Run: headless pygame with SDL's dummy video driver; simulated clock (each Clock.tick advances the game by its frame time, no real sleeping); random seed 0; keys injected as events and as key.get_pressed() state; no mouse input.
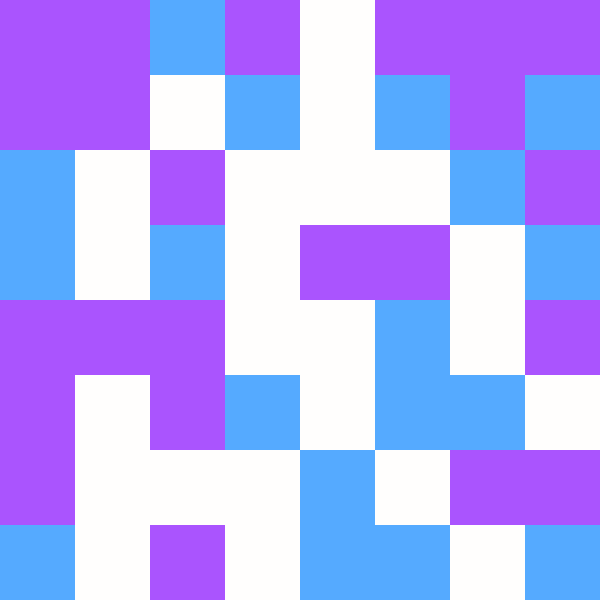
Frame 1 of 4 · flips 1–60 · no input
Frame 2 of 4 · flips 61–180 · tapped SPACE, RETURN · held RIGHT (→), D · screen unchanged from frame 1, image omitted
Frame 3 of 4 · flips 181–300 · held DOWN (↓), S · screen unchanged from frame 2, image omitted
Frame 4 of 4 · flips 301–420 · held LEFT (←), A, UP (↑), W · screen unchanged from frame 3, image omitted

The pygame program that drew these frames:

import pygame
import random

# Initialize Pygame
pygame.init()

# Constants for the game
WIDTH, HEIGHT = 600, 600
GRID_SIZE = 8
CELL_SIZE = WIDTH // GRID_SIZE
CANDY_TYPES = 3

# Colors
WHITE = (255, 255, 255)

# Create the game window
screen = pygame.display.set_mode((WIDTH, HEIGHT))
pygame.display.set_caption("Candy Crush")

# Generate the grid with random candies
def generate_grid():
    return [[random.randint(1, CANDY_TYPES) for _ in range(GRID_SIZE)] for _ in range(GRID_SIZE)]

# Draw the grid on the screen
def draw_grid(grid):
    for row in range(GRID_SIZE):
        for col in range(GRID_SIZE):
            color = (grid[row][col] * 85 % 256, grid[row][col] * 170 % 256, grid[row][col] * 255 % 256)
            pygame.draw.rect(screen, color, (col * CELL_SIZE, row * CELL_SIZE, CELL_SIZE, CELL_SIZE))

# Main game loop
def main():
    grid = generate_grid()
    running = True

    while running:
        screen.fill(WHITE)
        draw_grid(grid)
        pygame.display.flip()

        for event in pygame.event.get():
            if event.type == pygame.QUIT:
                running = False

    pygame.quit()

if __name__ == "__main__":
    main()
